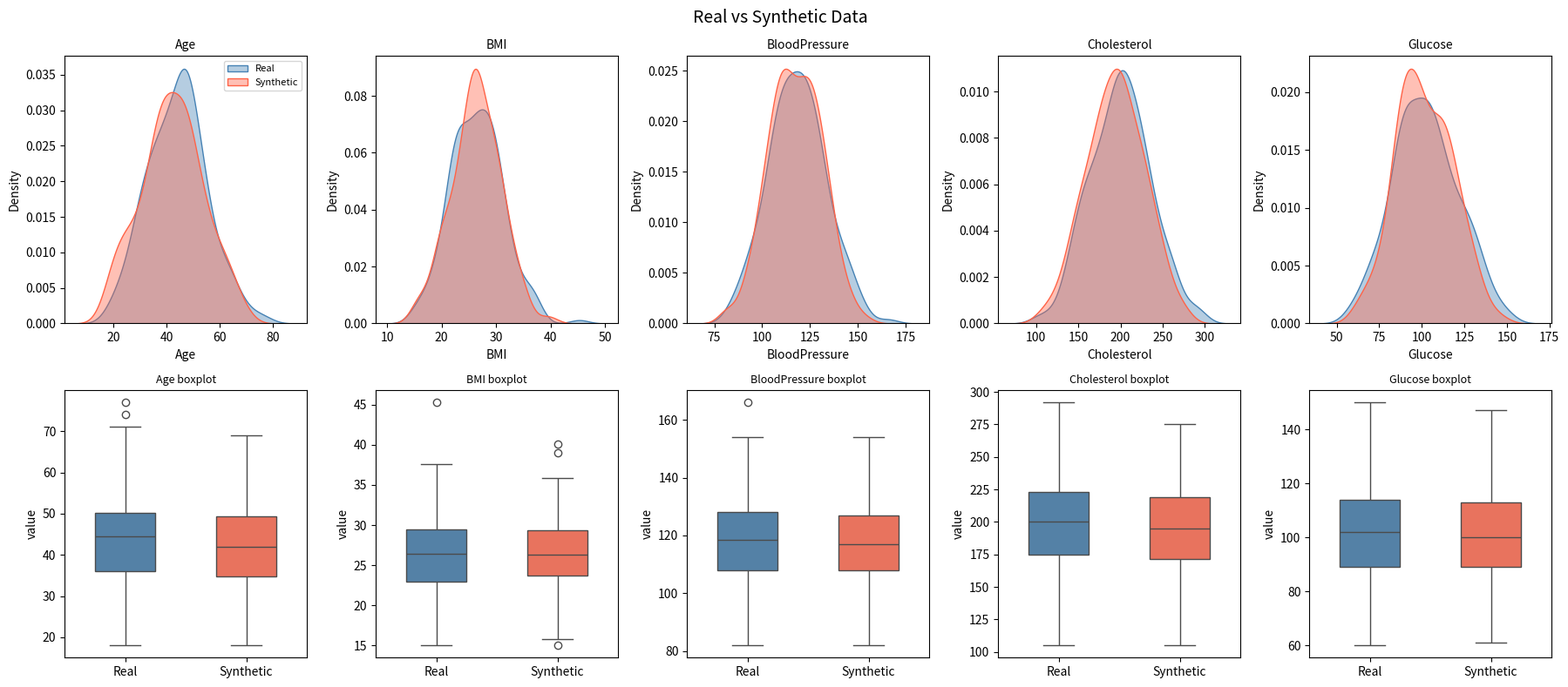
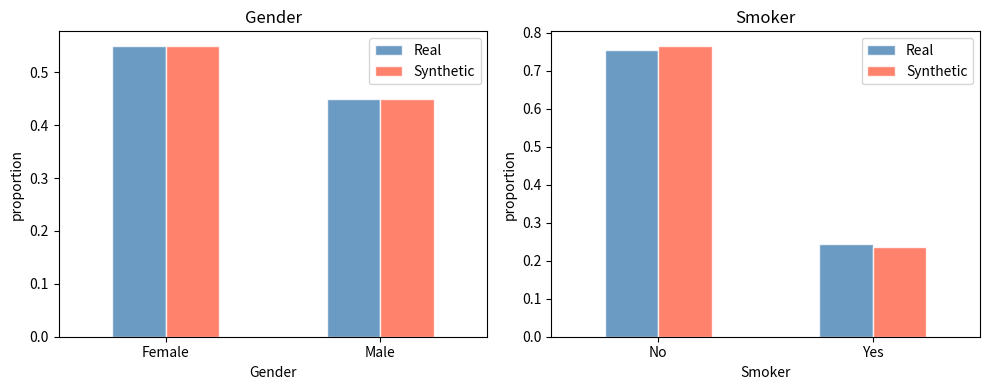

Generate these figures, in order, with matplotlib:
import pandas as pd
import numpy as np
import matplotlib.pyplot as plt
import seaborn as sns
from scipy import stats
import warnings
warnings.filterwarnings('ignore')


# creating a fake healthcare dataset to work with
# got the idea from a kaggle dataset i saw, values are approximate
def make_dataset(n=200):
    np.random.seed(42)

    ages = np.random.normal(45, 12, n).clip(18, 90).astype(int)
    bmi = np.random.normal(26, 5, n).clip(15, 50).round(1)
    bp = np.random.normal(120, 15, n).clip(80, 200).astype(int)
    chol = np.random.normal(200, 35, n).clip(100, 350).astype(int)
    glucose = np.random.normal(100, 20, n).clip(60, 250).astype(int)
    gender = np.random.choice(['Male', 'Female'], n, p=[0.48, 0.52])
    smoker = np.random.choice(['Yes', 'No'], n, p=[0.25, 0.75])

    df = pd.DataFrame({
        'Age': ages,
        'BMI': bmi,
        'BloodPressure': bp,
        'Cholesterol': chol,
        'Glucose': glucose,
        'Gender': gender,
        'Smoker': smoker
    })
    return df


# this generates synthetic data by learning mean/std from real data
# not using any fancy library, just numpy
def generate_synthetic(real_df, n=200):
    np.random.seed(7)
    result = {}

    num_cols = real_df.select_dtypes(include=[np.number]).columns.tolist()
    cat_cols = real_df.select_dtypes(include='object').columns.tolist()

    for col in num_cols:
        mu = real_df[col].mean()
        sigma = real_df[col].std()
        lo = real_df[col].min()
        hi = real_df[col].max()

        # adding slight noise so its not just identical
        mu = mu * np.random.uniform(0.97, 1.03)
        sigma = sigma * np.random.uniform(0.9, 1.1)

        vals = np.random.normal(mu, sigma, n).clip(lo, hi)

        if real_df[col].dtype == int or str(real_df[col].dtype).startswith('int'):
            vals = vals.astype(int)
        else:
            vals = vals.round(1)

        result[col] = vals

    for col in cat_cols:
        freq = real_df[col].value_counts(normalize=True)
        result[col] = np.random.choice(freq.index, size=n, p=freq.values)

    return pd.DataFrame(result)


# ks test to check if distributions are similar
# p > 0.05 means they look similar enough
def compare(real_df, syn_df):
    num_cols = real_df.select_dtypes(include=[np.number]).columns
    rows = []

    for col in num_cols:
        _, p = stats.ks_2samp(real_df[col], syn_df[col])
        rows.append({
            'column': col,
            'real_mean': round(real_df[col].mean(), 2),
            'syn_mean': round(syn_df[col].mean(), 2),
            'real_std': round(real_df[col].std(), 2),
            'syn_std': round(syn_df[col].std(), 2),
            'ks_pvalue': round(p, 4),
            'similar': 'yes' if p > 0.05 else 'no'
        })

    return pd.DataFrame(rows)


def plot_distributions(real_df, syn_df):
    num_cols = real_df.select_dtypes(include=[np.number]).columns.tolist()

    fig, axes = plt.subplots(2, len(num_cols), figsize=(18, 8))
    fig.suptitle('Real vs Synthetic Data', fontsize=14)

    for i, col in enumerate(num_cols):
        # kde plot
        ax1 = axes[0][i]
        sns.kdeplot(real_df[col], ax=ax1, color='steelblue', fill=True, alpha=0.4, label='Real')
        sns.kdeplot(syn_df[col], ax=ax1, color='tomato', fill=True, alpha=0.4, label='Synthetic')
        ax1.set_title(col, fontsize=10)
        if i == 0:
            ax1.legend(fontsize=8)

        # boxplot
        ax2 = axes[1][i]
        temp = pd.DataFrame({
            'value': pd.concat([real_df[col], syn_df[col]], ignore_index=True),
            'type': ['Real'] * len(real_df) + ['Synthetic'] * len(syn_df)
        })
        sns.boxplot(data=temp, x='type', y='value', ax=ax2,
                    palette={'Real': 'steelblue', 'Synthetic': 'tomato'}, width=0.5)
        ax2.set_xlabel('')
        ax2.set_title(f'{col} boxplot', fontsize=9)

    plt.tight_layout()
    plt.savefig('comparison.png', dpi=150, bbox_inches='tight')
    print('saved comparison.png')
    plt.show()


def plot_categorical(real_df, syn_df):
    cat_cols = real_df.select_dtypes(include='object').columns.tolist()
    if not cat_cols:
        return

    fig, axes = plt.subplots(1, len(cat_cols), figsize=(5 * len(cat_cols), 4))
    if len(cat_cols) == 1:
        axes = [axes]

    for ax, col in zip(axes, cat_cols):
        r = real_df[col].value_counts(normalize=True).rename('Real')
        s = syn_df[col].value_counts(normalize=True).rename('Synthetic')
        pd.concat([r, s], axis=1).fillna(0).plot(
            kind='bar', ax=ax, color=['steelblue', 'tomato'], alpha=0.8, edgecolor='white'
        )
        ax.set_title(col)
        ax.set_ylabel('proportion')
        ax.tick_params(axis='x', rotation=0)

    plt.tight_layout()
    plt.savefig('categorical.png', dpi=150, bbox_inches='tight')
    print('saved categorical.png')
    plt.show()


if __name__ == "__main__":
    # load data
    real = make_dataset(200)
    print("real data shape:", real.shape)
    print(real.describe().round(2))

    real.to_csv('real_data.csv', index=False)

    # generate synthetic
    print("\ngenerating synthetic data...")
    synthetic = generate_synthetic(real, 200)
    print("synthetic data shape:", synthetic.shape)

    synthetic.to_csv('synthetic_data.csv', index=False)

    # compare
    result = compare(real, synthetic)
    print("\ncomparison:")
    print(result.to_string(index=False))

    # plots
    plot_distributions(real, synthetic)
    plot_categorical(real, synthetic)
